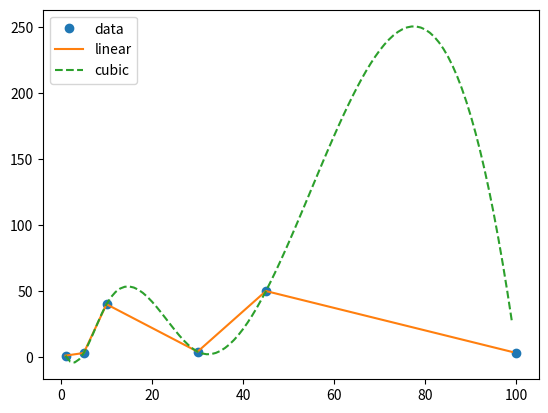

The script that saved this image:
import numpy as np
import matplotlib.pyplot as plt
from scipy.interpolate import interp1d
x = [1,5,10,30,45,100]
y = [1,3,40,4,50,3]
f = interp1d(x, y)
f2 = interp1d(x, y, kind='cubic')



xnew = range(x[0], x[-1])

import matplotlib.pyplot as plt
plt.plot(x,y,'o',xnew,f(xnew),'-', xnew, f2(xnew),'--')
plt.legend(['data', 'linear', 'cubic'], loc='best')
plt.show()
